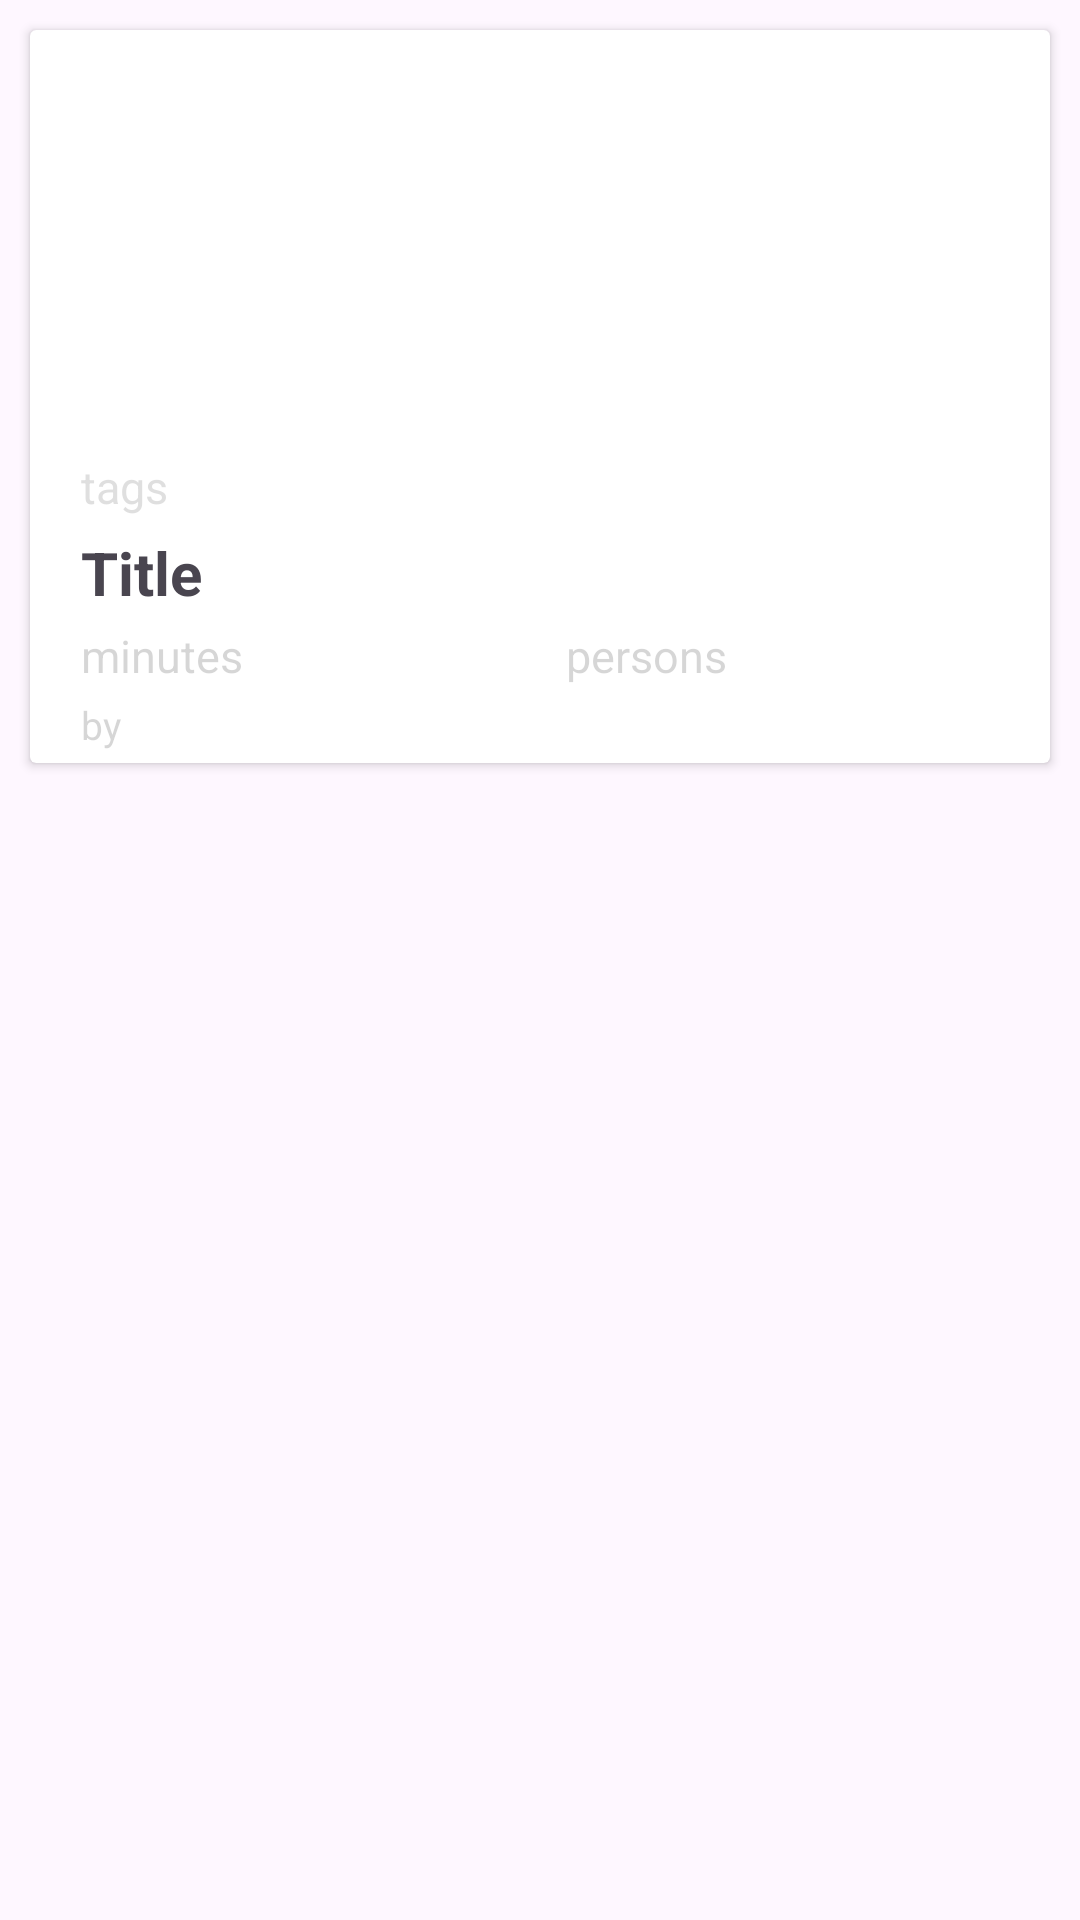

The Android layout XML behind this screen, and the referenced resources:
<!-- AndroidManifest.xml: application theme Theme.TasteExplorer -->
<!-- res/layout/recipe_recycleview.xml -->
<?xml version="1.0" encoding="utf-8"?>
<LinearLayout
    xmlns:android="http://schemas.android.com/apk/res/android"
    xmlns:app="http://schemas.android.com/apk/res-auto"
    xmlns:tools="http://schemas.android.com/tools"
    android:layout_width="match_parent"
    android:layout_height="wrap_content">

    <androidx.cardview.widget.CardView
        android:layout_width="match_parent"
        android:layout_height="wrap_content"
        android:layout_marginStart="10dp"
        android:layout_marginTop="10dp"
        android:layout_marginEnd="10dp"
        android:layout_marginBottom="10dp"
        >

        <LinearLayout
            android:layout_width="match_parent"
            android:layout_height="match_parent"
            android:orientation="vertical"
            >

            <ImageView
                android:id="@+id/recipeview_IMG_image"
                android:layout_width="match_parent"
                android:layout_height="125dp"
                android:scaleType="centerCrop"
                />

            <TextView
                android:id="@+id/recipeview_TXT_tags"
                android:layout_width="wrap_content"
                android:layout_height="wrap_content"
                android:layout_gravity="left"
                android:layout_marginLeft="17dp"
                android:layout_marginTop="17dp"
                android:text="tags"
                android:textSize="15sp"
                android:textColor="#33606060" />

            <TextView
                android:id="@+id/recipeview_TXT_title"
                android:layout_width="wrap_content"
                android:layout_height="wrap_content"
                android:layout_gravity="left"
                android:layout_marginLeft="17dp"
                android:layout_marginTop="5dp"
                android:text="Title"
                android:textSize="20sp"
                android:textStyle="bold" />

            <LinearLayout
                android:layout_width="match_parent"
                android:layout_height="wrap_content"
                android:orientation="horizontal"
                android:layout_marginTop="4dp"
                android:layout_marginLeft="17dp"
                >

                <TextView
                    android:id="@+id/recipeview_TXT_time"
                    android:layout_width="wrap_content"
                    android:layout_height="wrap_content"
                    android:layout_gravity="left"
                    android:text="minutes"
                    android:textSize="15sp"
                    android:layout_weight="1"
                    android:textColor="#33303030" />

                <TextView
                    android:id="@+id/recipeview_TXT_persons"
                    android:layout_width="wrap_content"
                    android:layout_height="wrap_content"
                    android:layout_gravity="left"
                    android:text="persons"
                    android:layout_weight="1"
                    android:textSize="15sp"
                    android:textColor="#33303030" />
            </LinearLayout>



        <LinearLayout
            android:layout_width="match_parent"
            android:layout_height="wrap_content"
            android:orientation="horizontal"
            android:layout_marginTop="4dp"
            android:layout_marginLeft="17dp"
            android:layout_marginRight="17dp"
            android:layout_marginBottom="4dp"

            >
            <TextView
                android:id="@+id/recipeview_TXT_by"
                android:layout_width="wrap_content"
                android:layout_height="wrap_content"
                android:layout_gravity="left"
                android:text="by"
                android:layout_weight="1"
                android:textSize="13sp"
                android:textColor="#33303030" />

        </LinearLayout>

        </LinearLayout>



    </androidx.cardview.widget.CardView>

</LinearLayout>
<!-- resources referenced by this layout -->
<resources>
  <style name="Theme.TasteExplorer" parent="Base.Theme.TasteExplorer" />
  <style name="Base.Theme.TasteExplorer" parent="Theme.Material3.DayNight.NoActionBar">
          
  
      </style>
</resources>
